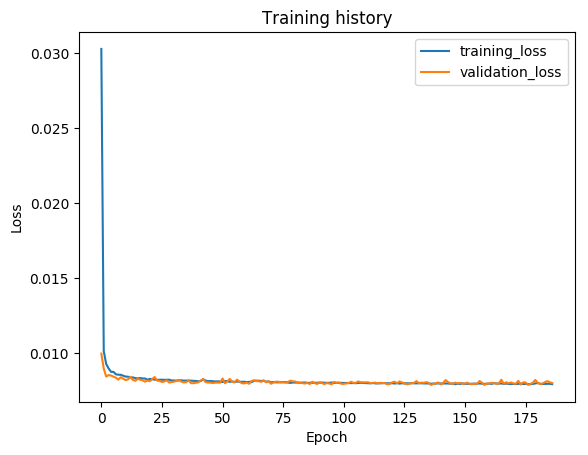

Source data for this figure (header and first rows):
epoch, train_loss, val_loss, val_f1
1, 0.0303, 0.009972, 0.9749
2, 0.01014, 0.008976, 0.9767
3, 0.009282, 0.008442, 0.9774
4, 0.008984, 0.008539, 0.9775
5, 0.008754, 0.00851, 0.9773
6, 0.008755, 0.008437, 0.9774
7, 0.00859, 0.008361, 0.9774
8, 0.008564, 0.008238, 0.9776
9, 0.008559, 0.008393, 0.9775
10, 0.008496, 0.0083, 0.9775
11, 0.00844, 0.008206, 0.9782
12, 0.008434, 0.008252, 0.9778
13, 0.008372, 0.008426, 0.9773
14, 0.008385, 0.008213, 0.9777
15, 0.008334, 0.008159, 0.9777
16, 0.008319, 0.008292, 0.9776
17, 0.008341, 0.008228, 0.9781
18, 0.008314, 0.008198, 0.9775
19, 0.008312, 0.008101, 0.9777
20, 0.008235, 0.008173, 0.9779
21, 0.008285, 0.00813, 0.9783
22, 0.008265, 0.008272, 0.9776
23, 0.008233, 0.008412, 0.977
24, 0.008221, 0.00817, 0.9755
25, 0.008227, 0.008155, 0.976
26, 0.008231, 0.008077, 0.9778
27, 0.008221, 0.008117, 0.9779
28, 0.008225, 0.008191, 0.9777
29, 0.008233, 0.00804, 0.9778
30, 0.008177, 0.008076, 0.9778
31, 0.008181, 0.008101, 0.9777
32, 0.008167, 0.008154, 0.9778
33, 0.008191, 0.008207, 0.978
34, 0.008188, 0.008107, 0.9763
35, 0.008171, 0.008053, 0.9782
36, 0.00817, 0.008061, 0.9784
37, 0.008178, 0.008188, 0.9778
38, 0.008163, 0.008001, 0.9784
39, 0.008155, 0.007996, 0.9779
40, 0.008147, 0.008028, 0.9783
41, 0.008127, 0.008051, 0.9778
42, 0.008141, 0.008174, 0.9778
43, 0.008258, 0.008283, 0.9776
44, 0.008175, 0.008067, 0.9784
45, 0.008135, 0.008053, 0.9783
46, 0.008148, 0.008033, 0.9778
47, 0.008125, 0.008011, 0.9778
48, 0.00812, 0.008035, 0.9753
49, 0.008112, 0.008034, 0.9779
50, 0.008114, 0.008036, 0.9784
51, 0.008073, 0.008312, 0.9779
52, 0.008146, 0.007995, 0.978
53, 0.008133, 0.00813, 0.9778
54, 0.00809, 0.008282, 0.9778
55, 0.008116, 0.008096, 0.9778
56, 0.008083, 0.008051, 0.9782
57, 0.008105, 0.008239, 0.9783
58, 0.008098, 0.008085, 0.9777
59, 0.008088, 0.007996, 0.9781
60, 0.008094, 0.007984, 0.978
... 127 more rows
